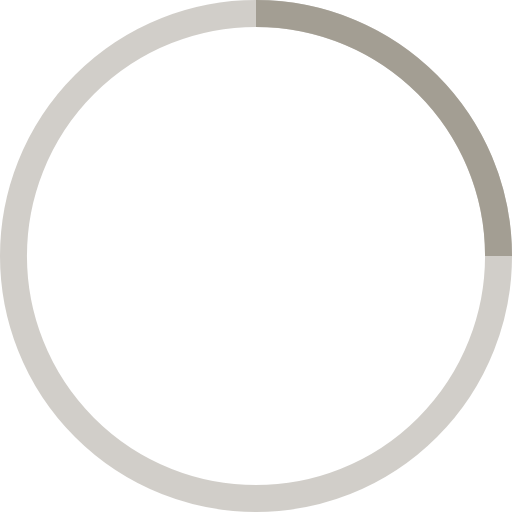
t = 0.00 s
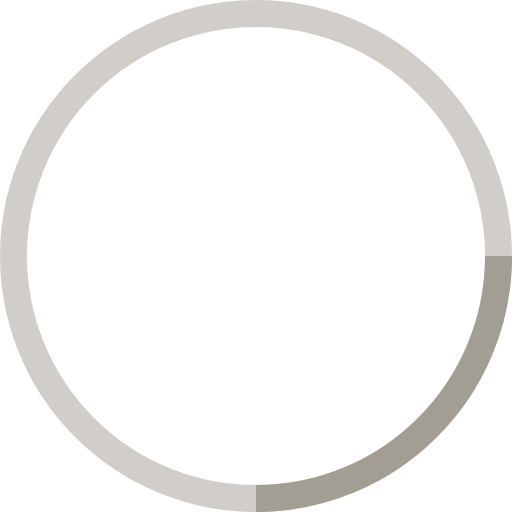
t = 0.25 s
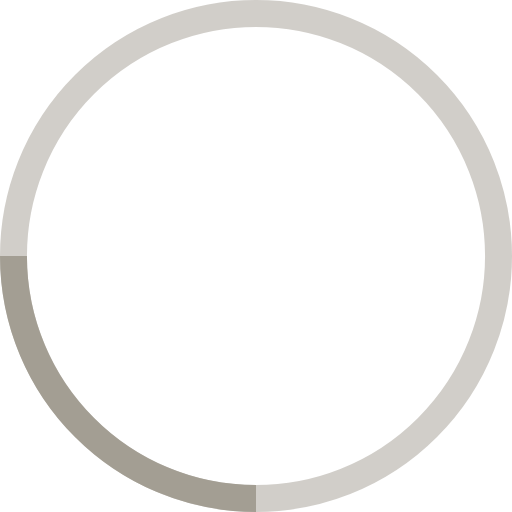
t = 0.50 s
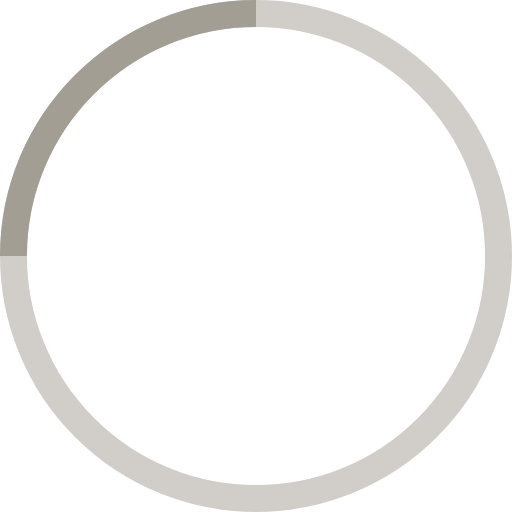
t = 0.75 s

The animated SVG that drew these frames (rendered in a browser with its animation timeline set to each time). Animation: 1 SMIL element (animateTransform=1); one cycle of 1.00 s, repeats indefinitely.

<!-- By Sam Herbert (@sherb), for everyone. More @ http://goo.gl/7AJzbL -->
<svg viewBox="0 0 38 38" xmlns="http://www.w3.org/2000/svg" class="icon-spinner" stroke="#A39E93">
    <g fill="none" fill-rule="evenodd">
        <g transform="translate(1 1)" stroke-width="2">
            <circle stroke-opacity=".5" cx="18" cy="18" r="18"/>
            <path d="M36 18c0-9.94-8.06-18-18-18">
                <animateTransform
                    attributeName="transform"
                    type="rotate"
                    from="0 18 18"
                    to="360 18 18"
                    dur="1s"
                    repeatCount="indefinite"/>
            </path>
        </g>
    </g>
</svg>
